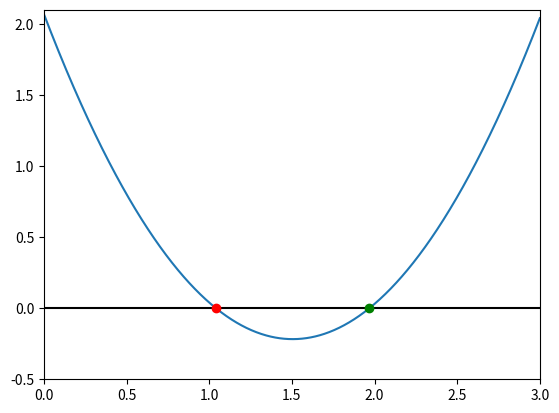

The script that saved this image:
%matplotlib inline
import numpy as np
import matplotlib.pyplot as plt

def function_for_roots(x):
    a = 1.01
    b = -3.04
    c = 2.07
    return a*x**2 + b*x + c #get the roots of the function

def check_initial_values(f, x_min, x_max, tol):
    
    #check our initial guesses
    y_min = f(x_min)
    y_max = f(x_max)
    
    #check that xmin and xmax bracket a root
    if(y_min*y_max>0.0):
        print("No zero crossing found in the range = ",x_min,x_max)
        s = "f(%f) = %f, f(%f) = %f" % (x_min,y_min,x_max,y_max)
        print(s)
        return(0)
    
    #if x_min is a root, then return flag==1
    if(np.fabs(y_min)<tol):
        return 1
    
    #if x_max is a root, then return flag==2
    if(np.fabs(y_max)<tol):
        return 2
    
    #if we reach this point, the bracket is
    #is valid
    
    return 3

def bisection_root_finding(f, x_min_start, x_max_start, tol,show_iterations=False):
    
    #this function uses bisection search to find a root of f
    
    x_min = x_min_start #minimum x value of bracket
    
    x_max = x_max_start #maximum x value of bracket
    
    x_mid = 0.0 #x midpoint of bracket
    
    y_min = f(x_min) #minimum y value of bracket
    y_max = f(x_max) #maximum y value of bracket
    y_mid = 0.0 #y midpoint of bracket
    
    imax = 10000 #maximum number of iterations allowed
    i = 0 #iteration counter
    
    #check the initial values
    flag = check_initial_values(f,x_min,x_max,tol)
    
    if(flag==0):
        print("Error in bisection root_find_finding")
        raise ValueError("Initial values are invalid ",x_min,x_max)
    elif(flag==1):
        #lucky guess
        return x_min
    elif(flag==2):
        #lucky guess
        return x_max
        
    #if we reach here, then conduct the search
    
    #set a flag
    flag = 1
    
    #enter a while loop
    while(flag):
        
        #set our midpoint
        x_mid = 0.5*(x_min+x_max)
        y_mid = f(x_mid) #f of x_mid
        
        #check if x_mid is a root
        if(np.fabs(y_mid)<tol):
            flag = 0
        else:
            #x mid is not a root
            
            #if the product of the function at the midpoint
            #and at one of the endpoints is greater than
            #zero, replace this end point
            if(f(x_min)*f(x_mid)>0):
                #replace x_min with x_mid
                x_min = x_mid
            else:
                #replace x_max with x_mid
                x_max = x_mid
                
        #print out the iteration
        print(x_min,f(x_min),x_max,f(x_max))
        
        #count the iteration
        i += 1
        
        #if we have exceeded the max number
        #of iterations, exit
        if(i>=imax):
            print("Exceeded max number of iterations = ",i)
            s = "Min bracket f(%f) = %f" % (x_min,f(x_min))
            print(s)
            s = "Max bracket f(%f) = %f" % (x_max,f(x_max))
            print(s)
            s = "Mid bracket f(%f) = %f" % (x_mid,f(x_mid))
            print(s)
            raise StopIteration('Stopping iterations after ',i)
            
        #inside while loop
        print("Iteration = ",i)
        #end of while loop here
        
    #outside of while loop
    
    #we are done!
    return x_mid
    

x_min = 0.9
x_max = 1.1
tolerance = 1.0e-6

#print the initial guesses
print(x_min,function_for_roots(x_min))
print(x_max,function_for_roots(x_max))

#call the bisection root finding routine
x_root1 = bisection_root_finding(function_for_roots,x_min,x_max,tolerance,True)
y_root1 = function_for_roots(x_root1)
s1 = "Root 1 found with y(%f) = %f" % (x_root1,y_root1)
print(s1)

x_min = 1.9
x_max = 2.2
tolerance = 1.0e-6

#print the initial guesses
print(x_min,function_for_roots(x_min))
print(x_max,function_for_roots(x_max))

#call the bisection root finding routine
x_root2 = bisection_root_finding(function_for_roots,x_min,x_max,tolerance,True)
y_root2 = function_for_roots(x_root2)
s2 = "Root 2 found with y(%f) = %f" % (x_root2,y_root2)
print(s2)

x = np.linspace(0,3,1000)
plt.plot([0,3],[0,0],'k')
plt.plot(x,function_for_roots(x))
plt.plot(x_root1,y_root1, 'or')
plt.plot(x_root2,y_root2, 'og')
plt.xlim([0,3])
plt.ylim([-0.5,2.1])
plt.show()

